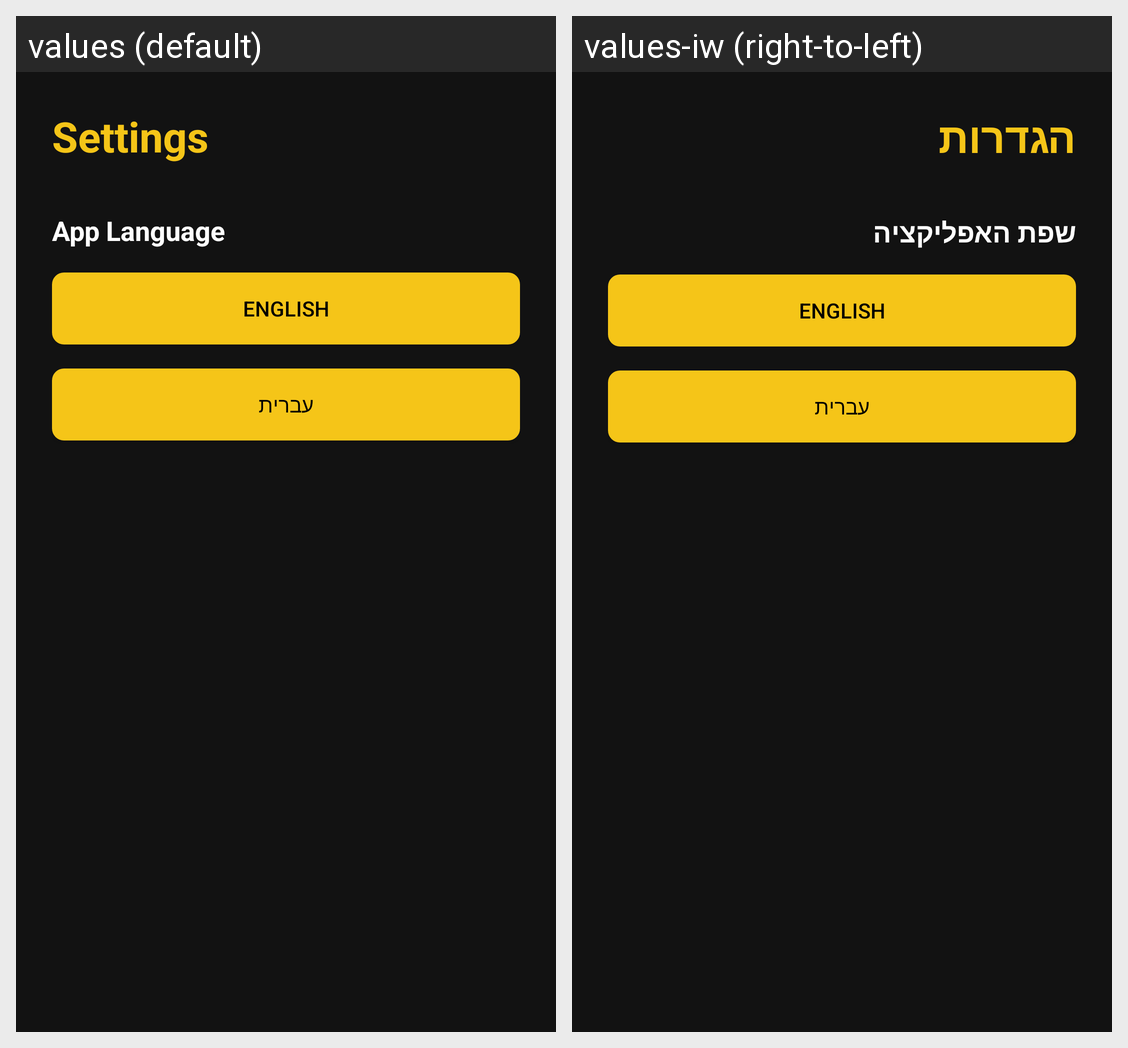

The same Android screen rendered under two of its app's locales, left to right. List the strings drawn on it with the default value and each locale's translation.
Android screen res/layout/fragment_settings.xml rendered under 2 locales, left to right: values (default), values-iw (right-to-left). Device: Nexus 5 (rendered at 1080×1920; each locale shown at half size, 540×960, under a caption strip naming it); theme Theme.MovieReview.
Strings drawn on this screen, with the default value and each locale's value (text and hints the layout hard-codes, and strings that could not be matched under every locale, appear in the picture but are not listed):

settings
  values: Settings
  values-iw: הגדרות

app_language
  values: App Language
  values-iw: שפת האפליקציה

english
  values: English
  values-iw: English

Hebrew
  values: עברית
  values-iw: עברית
